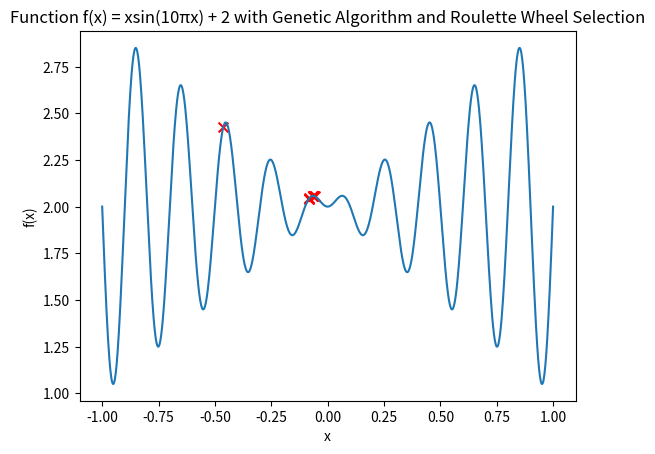

The matplotlib source for this figure:
import random
import numpy as np
import matplotlib.pyplot as plt

# define function
def f(x):
    return x * np.sin(10 * np.pi * x) + 2

# define genetic algorithm parameters
POPULATION_SIZE = 50
NUM_GENERATIONS = 100
MUTATION_RATE = 0.1
TOURNAMENT_SIZE = 5

# define the bounds for x
x_min = -1
x_max = 1

# define the fitness function
def fitness(x):
    return f(x)

# initialize population
def create_individual():
    return random.uniform(x_min, x_max)

population = [create_individual() for _ in range(POPULATION_SIZE)]

# define selection function using Roulette Wheel
def roulette_wheel_selection(population, fitness_values):
    total_fitness = sum(fitness_values)
    selection_probs = [fitness_value/total_fitness for fitness_value in fitness_values]
    selected_index = np.random.choice(len(population), p=selection_probs)
    return population[selected_index]

# define crossover function
def crossover(parent1, parent2):
    child1 = (parent1 + parent2) / 2.0
    child2 = (parent1 + parent2) / 2.0
    return child1, child2

# define mutation function
def mutate(individual):
    if random.random() < MUTATION_RATE:
        individual += random.uniform(-0.1, 0.1)
    return individual

# run the genetic algorithm
best_individuals = []
for generation in range(NUM_GENERATIONS):
    # evaluate fitness of individuals
    fitness_values = [fitness(individual) for individual in population]

    # select parents
    parents = [roulette_wheel_selection(population, fitness_values) for _ in range(POPULATION_SIZE)]

    # create offspring through crossover and mutation
    offspring = []
    for i in range(0, POPULATION_SIZE, 2):
        parent1 = parents[i]
        parent2 = parents[i+1]
        child1, child2 = crossover(parent1, parent2)
        child1 = mutate(child1)
        child2 = mutate(child2)
        offspring.append(child1)
        offspring.append(child2)

    # replace population with offspring
    population = offspring

    # record best individual
    best_individual = max(population, key=fitness)
    best_individuals.append(best_individual)

# plot the best individual over generations
xs = np.linspace(-1, 1, 1000)
ys = f(xs)
plt.plot(xs, ys, label='f(x)')

for i in range(0, NUM_GENERATIONS, 10):
    ys = [f(x) for x in [best_individuals[i]]]
    plt.scatter([best_individuals[i]], ys, marker='x', color='red', s=50, label=f'gen {i}')

plt.xlabel('x')
plt.ylabel('f(x)')
plt.title('Function f(x) = xsin(10πx) + 2 with Genetic Algorithm and Roulette Wheel Selection')
plt.show()
